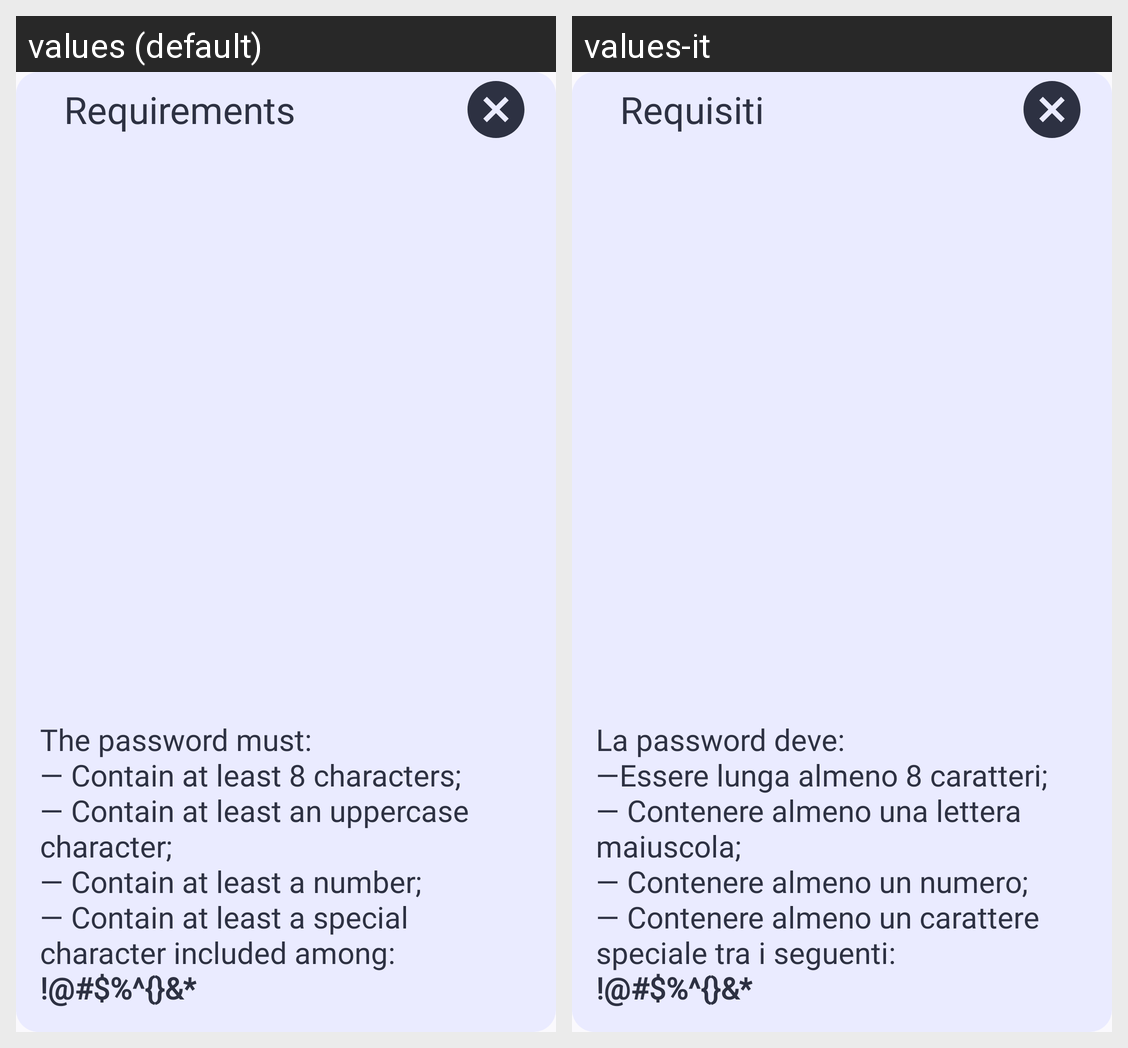

Translations of the strings shown on this Android screen, per locale in the grid:
Android screen res/layout/infopassword.xml rendered under 2 locales, left to right: values (default), values-it. Device: Nexus 5 (rendered at 1080×1920; each locale shown at half size, 540×960, under a caption strip naming it); theme DietiDeals24.
Strings drawn on this screen, with the default value and each locale's value (text and hints the layout hard-codes, and strings that could not be matched under every locale, appear in the picture but are not listed):

infoPassword_messaggioCorpo
  values: The password must:
      — Contain at least 8 characters;
      — Contain at least an uppercase character;
      — Contain at least a number;
      — Contain at least a special character included among:
      !@#$%^{}&*
  values-it: La password deve:
      —Essere lunga almeno 8 caratteri;
      — Contenere almeno una lettera maiuscola;
      — Contenere almeno un numero;
      — Contenere almeno un carattere speciale tra i seguenti:
      !@#$%^{}&*

infoPassword_titolo
  values: Requirements
  values-it: Requisiti
